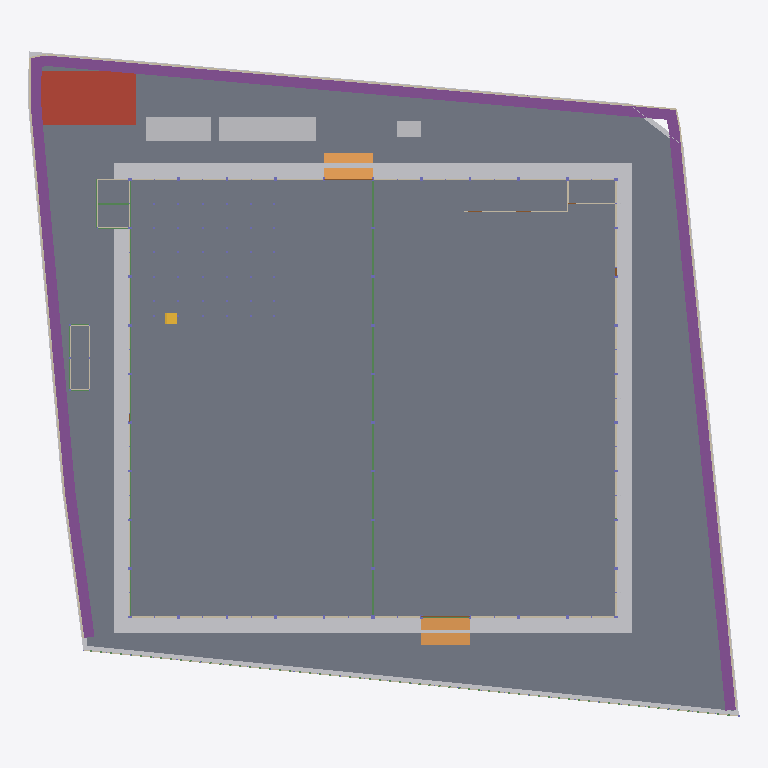
Plan cut of the same IFC building model at storey '00 ระดับถนนรอบอาคาร ±0.00' (level 0.00 m, cut at 1.40 m), seen from above with north up, elements coloured by IFC class (only those large enough to see are counted): 119 walls (beige), 76 footings (purple), 23 beams (green), 9 other elements (light grey), 4 slabs (grey), 2 ramps (orange), 2 doors (brown), 1 roof (red-brown), 1 stair (yellow). Cut surfaces are drawn darker.
Extent 87.8 m × 82.1 m × 40.0 m (x, y, z). Storeys (6): B1 ฐานราก/เสาเข็ม at -1.20 m; 00 ระดับถนนรอบอาคาร ±0.00 at 0.00 m; 01 พื้นชั้นที่ 1 +0.50 at 0.50 m; 02 พื้นชั้นลอย +3.30 at 3.30 m; 03 หัวเสาคอนกรีต +4.50 at 4.50 m; RF หัวเสารับหลังคา +9.00 at 9.00 m. Elements (3597): 962 IfcMember, 865 IfcPile, 725 IfcFooting, 276 IfcMechanicalFastener, 202 IfcColumn, 197 IfcBeam, 162 IfcWall, 92 IfcPlate, 61 IfcBuildingElementProxy, 23 IfcPipeSegment, 12 IfcSlab, 9 IfcCovering.

HEADER;
FILE_DESCRIPTION(('ViewDefinition[DesignTransferView]'),'2;1');
FILE_NAME('/dev/null','2026-11-18T23:00:03+00:00',(''),(''),'IfcOpenShell 0.9.0.post1','IfcOpenShell 0.9.0.post1','Nobody');
FILE_SCHEMA(('IFC4'));
ENDSEC;
DATA;
#1=IFCPROJECT('3O3nLyvgfCpRv0g51ygJO3',$,'WEC-TC-6901 งานก่อสร้างอาคารโกดังและงานบริเวณ',$,$,$,$,(#10),#5);
#12=IFCSITE('3EelLA3$b5nhgYKHk9tFUj',$,'10/7 หมู่ 5 ต.ท่าข้าม อ.สามพราน จ.นครปฐม',$,$,$,$,$,$,$,$,$,$,$);
#13=IFCBUILDING('1dkoccZLv1HQ3AjP52kgYU',$,'อาคารโกดัง TC Electric 60x54 ม.',$,$,$,$,$,$,$,$,$);
#16=IFCBUILDINGSTOREY('0P8O_uQLL8ZgfU9ToHOMpd',$,'B1 ฐานราก/เสาเข็ม',$,$,$,$,$,$,-1.2);
#18=IFCBUILDINGSTOREY('0z8gEblYn1tesUkxo9WY_V',$,'00 ระดับถนนรอบอาคาร ±0.00',$,$,$,$,$,$,0.0);
#19=IFCBUILDINGSTOREY('1Ovv6_B3zBr8dPUAGiBXKc',$,'01 พื้นชั้นที่ 1 +0.50',$,$,$,$,$,$,0.5);
#20=IFCBUILDINGSTOREY('38_swbyRn8xfRMqv36PmO7',$,'02 พื้นชั้นลอย +3.30',$,$,$,$,$,$,3.3);
#21=IFCBUILDINGSTOREY('3$p9qyWOjDeeEuUgT2TKQU',$,'03 หัวเสาคอนกรีต +4.50',$,$,$,$,$,$,4.5);
#22=IFCBUILDINGSTOREY('3FoxTHlMPCgw99lgDuSn5I',$,'RF หัวเสารับหลังคา +9.00',$,$,$,$,$,$,9.0);
#23677=IFCSLAB('2vWhgYUfL32urARIzHlZ9W',$,'พื้น S1 คสล. หนา 0.20 ม. วางบนเสาเข็ม (TOP +0.50)',$,$,#23682,#23686,'S1',.FLOOR.);
#23687=IFCSLAB('04e294Q6rBKP$axsoAZpOV',$,'พื้นถนนรอบอาคาร S2 คสล. หนา 0.15 ม. (TOP ±0.00)',$,$,#23692,#23745,'S2',.BASESLAB.);
#51=IFCBUILDINGELEMENTPROXY('0HpjffM_X46BYXUK6nQWND',$,'ดินถมบดอัด หนา 0.30 ม. (อาคาร + เผื่อ 2 ม.)',$,'EarthworksFill',#56,#66,'FILL',.USERDEFINED.);
#23836=IFCSLAB('05bWGhgC56Sesy5bHaZ9hv',$,'ถังเก็บน้ำใต้ดิน - ฝา หนา 0.15',$,$,#23841,#23845,'UGT',.ROOF.);
#28=IFCGEOGRAPHICELEMENT('2gAY_HdDfEVvJGLt6nWvIA',$,'ผิวดินเดิม ±0.00',$,$,#33,#50,'EG',.TERRAIN.);
#187=IFCBUILDINGELEMENTPROXY('04IAxdXQXFjwEtEzOdR00o',$,'โรงเก็บวัสดุและเครื่องมือ 3.00x12.00 ม. (ด้านเหนือ)',$,$,#192,#196,'TMP',$);
#177=IFCBUILDINGELEMENTPROXY('0YSb_Ll7r2nOnTzwA2Tq3Y',$,'สำนักงานสนาม 3.00x8.00 ม. (ด้านเหนือ ระหว่างแถวเข็มถนน)',$,$,#182,#186,'TMP',$);
#23756=IFCSLAB('2k9NWQaY1EVO6zxfE8GE5U',$,'พื้นห้องเก็บสารเคมี หนา 0.10 (TOP +0.40 ตาม A103)',$,$,#23761,#23765,'AF01',.FLOOR.);
#23776=IFCRAMP('2u8m1qZN1BLBl3zz9DOaNq',$,'ทางลาดขนส่งด้านใต้ (DN) กว้าง 6.00 ม.',$,$,#23781,#23785,'RAMP',.STRAIGHT_RUN_RAMP.);
#23746=IFCSLAB('2NjdikgWn04wFuoJ07lRim',$,'พื้นอาคารห้องน้ำ AF01 หนา 0.10 (TOP +0.50)',$,$,#23751,#23755,'AF01',.FLOOR.);
#23766=IFCRAMP('0PAcAm7xrAqRfupnFwP1vl',$,'ทางลาดขนส่งด้านเหนือ (DN) กว้าง 6.00 ม.',$,$,#23771,#23775,'RAMP',.STRAIGHT_RUN_RAMP.);
#197=IFCBUILDINGELEMENTPROXY('0qfrOWCFvDWwshD7ULsKxf',$,'ห้องน้ำชั่วคราว 2 ห้อง (ด้านเหนือ)',$,$,#202,#206,'TMP',$);
#107=IFCBUILDINGELEMENTPROXY('1gihQ3h3DB_QZ70XNvrW$i',$,'รั้วชั่วคราวเมทัลชีท สูง 2.00 ม.',$,$,#112,#116,'TF',$);
#21597=IFCFOOTING('1xBx6eDk11TRiAWdIRnwGM',$,'พื้น L-wall คสล. กว้าง 1.50 ม. หนา 0.30 ม. (จากแนวเขต)',$,$,#21602,#21606,'RW-LB',.STRIP_FOOTING.);
#21657=IFCFOOTING('1QZJTcirLCyf1pBp1YDqaM',$,'พื้น L-wall คสล. กว้าง 1.50 ม. หนา 0.30 ม. (จากแนวเขต)',$,$,#21662,#21666,'RW-LB',.STRIP_FOOTING.);
#21817=IFCFOOTING('2I8OCbTf53nh3_l4chWQic',$,'พื้น L-wall คสล. กว้าง 1.50 ม. หนา 0.30 ม. (จากแนวเขต)',$,$,#21822,#21826,'RW-LB',.STRIP_FOOTING.);
#20697=IFCFOOTING('3KHHbVYFX5WBpILsMQ_3LL',$,'พื้น L-wall คสล. กว้าง 1.50 ม. หนา 0.30 ม. (จากแนวเขต)',$,$,#20702,#20706,'RW-LB',.STRIP_FOOTING.);
#20837=IFCFOOTING('1Z$xVYd5nCgRUJjnnWhBrZ',$,'พื้น L-wall คสล. กว้าง 1.50 ม. หนา 0.30 ม. (จากแนวเขต)',$,$,#20842,#20846,'RW-LB',.STRIP_FOOTING.);
#20717=IFCFOOTING('1npYHe_7HFHAWSCJ0wamZy',$,'พื้น L-wall คสล. กว้าง 1.50 ม. หนา 0.30 ม. (จากแนวเขต)',$,$,#20722,#20726,'RW-LB',.STRIP_FOOTING.);
#21117=IFCFOOTING('2riRmX4HbCQAthAnQCfEOj',$,'พื้น L-wall คสล. กว้าง 1.50 ม. หนา 0.30 ม. (จากแนวเขต)',$,$,#21122,#21126,'RW-LB',.STRIP_FOOTING.);
#21537=IFCFOOTING('0220vZtf51cumcQLVnPEyG',$,'พื้น L-wall คสล. กว้าง 1.50 ม. หนา 0.30 ม. (จากแนวเขต)',$,$,#21542,#21546,'RW-LB',.STRIP_FOOTING.);
#21557=IFCFOOTING('1ixt1UqXf1Ru5H$rQo7NyB',$,'พื้น L-wall คสล. กว้าง 1.50 ม. หนา 0.30 ม. (จากแนวเขต)',$,$,#21562,#21566,'RW-LB',.STRIP_FOOTING.);
#21697=IFCFOOTING('1j_kYEOErFvxoxRuFa$NT8',$,'พื้น L-wall คสล. กว้าง 1.50 ม. หนา 0.30 ม. (จากแนวเขต)',$,$,#21702,#21706,'RW-LB',.STRIP_FOOTING.);
#21757=IFCFOOTING('296SVg2AvEFQZpjcItnwBh',$,'พื้น L-wall คสล. กว้าง 1.50 ม. หนา 0.30 ม. (จากแนวเขต)',$,$,#21762,#21766,'RW-LB',.STRIP_FOOTING.);
#21857=IFCFOOTING('0YAJcQ_Fv3iuN9UsPUaD8E',$,'พื้น L-wall คสล. กว้าง 1.50 ม. หนา 0.30 ม. (จากแนวเขต)',$,$,#21862,#21866,'RW-LB',.STRIP_FOOTING.);
#20497=IFCFOOTING('2sAXmjGpnFsPzIayfEpg91',$,'พื้น L-wall คสล. กว้าง 1.50 ม. หนา 0.30 ม. (จากแนวเขต)',$,$,#20502,#20506,'RW-LB',.STRIP_FOOTING.);
#20517=IFCFOOTING('0KPg2WtRLCFOQYdsj4VWE5',$,'พื้น L-wall คสล. กว้าง 1.50 ม. หนา 0.30 ม. (จากแนวเขต)',$,$,#20522,#20526,'RW-LB',.STRIP_FOOTING.);
#20577=IFCFOOTING('06b0i3y$j62hDO0uB9OOD8',$,'พื้น L-wall คสล. กว้าง 1.50 ม. หนา 0.30 ม. (จากแนวเขต)',$,$,#20582,#20586,'RW-LB',.STRIP_FOOTING.);
#20617=IFCFOOTING('0W6ncxRBv8d9FR7grYrP$G',$,'พื้น L-wall คสล. กว้าง 1.50 ม. หนา 0.30 ม. (จากแนวเขต)',$,$,#20622,#20626,'RW-LB',.STRIP_FOOTING.);
#20677=IFCFOOTING('1GQ$X6hMn73RhhomXMueI5',$,'พื้น L-wall คสล. กว้าง 1.50 ม. หนา 0.30 ม. (จากแนวเขต)',$,$,#20682,#20686,'RW-LB',.STRIP_FOOTING.);
#20737=IFCFOOTING('03VMjkYcDCBfsswP0sgvkw',$,'พื้น L-wall คสล. กว้าง 1.50 ม. หนา 0.30 ม. (จากแนวเขต)',$,$,#20742,#20746,'RW-LB',.STRIP_FOOTING.);
#20757=IFCFOOTING('1IxkiwCs53muyj_VNZnLfP',$,'พื้น L-wall คสล. กว้าง 1.50 ม. หนา 0.30 ม. (จากแนวเขต)',$,$,#20762,#20766,'RW-LB',.STRIP_FOOTING.);
#20817=IFCFOOTING('3OjsVUvsDEdRQbQnYu8iK0',$,'พื้น L-wall คสล. กว้าง 1.50 ม. หนา 0.30 ม. (จากแนวเขต)',$,$,#20822,#20826,'RW-LB',.STRIP_FOOTING.);
#20857=IFCFOOTING('0pkgrK3FDFhBo_gE59ShTh',$,'พื้น L-wall คสล. กว้าง 1.50 ม. หนา 0.30 ม. (จากแนวเขต)',$,$,#20862,#20866,'RW-LB',.STRIP_FOOTING.);
#20897=IFCFOOTING('38nT3PfBH0yhftulDBPPXW',$,'พื้น L-wall คสล. กว้าง 1.50 ม. หนา 0.30 ม. (จากแนวเขต)',$,$,#20902,#20906,'RW-LB',.STRIP_FOOTING.);
#21877=IFCFOOTING('0LUvIlIEb8HgtqGWhwzCOz',$,'พื้น L-wall คสล. กว้าง 1.50 ม. หนา 0.30 ม. (จากแนวเขต)',$,$,#21882,#21886,'RW-LB',.STRIP_FOOTING.);
#20477=IFCFOOTING('3$cD7C5ZP11vgryh1mzUDH',$,'พื้น L-wall คสล. กว้าง 1.50 ม. หนา 0.30 ม. (จากแนวเขต)',$,$,#20482,#20486,'RW-LB',.STRIP_FOOTING.);
#20537=IFCFOOTING('2GIkgZZfD5$AaGf0s2D5Ee',$,'พื้น L-wall คสล. กว้าง 1.50 ม. หนา 0.30 ม. (จากแนวเขต)',$,$,#20542,#20546,'RW-LB',.STRIP_FOOTING.);
#20557=IFCFOOTING('0OmsFYSFP4ABK4EXx2Wg8U',$,'พื้น L-wall คสล. กว้าง 1.50 ม. หนา 0.30 ม. (จากแนวเขต)',$,$,#20562,#20566,'RW-LB',.STRIP_FOOTING.);
#20637=IFCFOOTING('2DeBnxh6vBXBa9pIzSiTAl',$,'พื้น L-wall คสล. กว้าง 1.50 ม. หนา 0.30 ม. (จากแนวเขต)',$,$,#20642,#20646,'RW-LB',.STRIP_FOOTING.);
#20657=IFCFOOTING('0MUJH74kDAB8ov0jKxvrCL',$,'พื้น L-wall คสล. กว้าง 1.50 ม. หนา 0.30 ม. (จากแนวเขต)',$,$,#20662,#20666,'RW-LB',.STRIP_FOOTING.);
#20777=IFCFOOTING('3R7sadeDXCiwI5b_WKhR0Z',$,'พื้น L-wall คสล. กว้าง 1.50 ม. หนา 0.30 ม. (จากแนวเขต)',$,$,#20782,#20786,'RW-LB',.STRIP_FOOTING.);
#20797=IFCFOOTING('1uLS1rYm92B84HES$RJW2Y',$,'พื้น L-wall คสล. กว้าง 1.50 ม. หนา 0.30 ม. (จากแนวเขต)',$,$,#20802,#20806,'RW-LB',.STRIP_FOOTING.);
#20877=IFCFOOTING('1cskM2yWb7iAOscwC2SmuF',$,'พื้น L-wall คสล. กว้าง 1.50 ม. หนา 0.30 ม. (จากแนวเขต)',$,$,#20882,#20886,'RW-LB',.STRIP_FOOTING.);
#21037=IFCFOOTING('1tcEbME$n0MRZ$TRLXgP9O',$,'พื้น L-wall คสล. กว้าง 1.50 ม. หนา 0.30 ม. (จากแนวเขต)',$,$,#21042,#21046,'RW-LB',.STRIP_FOOTING.);
#21077=IFCFOOTING('0OG2v6JKv90uJNe2XEJFDX',$,'พื้น L-wall คสล. กว้าง 1.50 ม. หนา 0.30 ม. (จากแนวเขต)',$,$,#21082,#21086,'RW-LB',.STRIP_FOOTING.);
#21217=IFCFOOTING('2qRepmtlXCsvXWUwJB62St',$,'พื้น L-wall คสล. กว้าง 1.50 ม. หนา 0.30 ม. (จากแนวเขต)',$,$,#21222,#21226,'RW-LB',.STRIP_FOOTING.);
#21297=IFCFOOTING('3gQM7OSqn2gebS6gIRwy6B',$,'พื้น L-wall คสล. กว้าง 1.50 ม. หนา 0.30 ม. (จากแนวเขต)',$,$,#21302,#21306,'RW-LB',.STRIP_FOOTING.);
#21357=IFCFOOTING('1n6AN3n6D3gfEFvVmWHDPn',$,'พื้น L-wall คสล. กว้าง 1.50 ม. หนา 0.30 ม. (จากแนวเขต)',$,$,#21362,#21366,'RW-LB',.STRIP_FOOTING.);
#21397=IFCFOOTING('3wTd$9jcP98xJulJkhV9bX',$,'พื้น L-wall คสล. กว้าง 1.50 ม. หนา 0.30 ม. (จากแนวเขต)',$,$,#21402,#21406,'RW-LB',.STRIP_FOOTING.);
#21617=IFCFOOTING('0Ng7Gch0nASh1KSQSLFtfQ',$,'พื้น L-wall คสล. กว้าง 1.50 ม. หนา 0.30 ม. (จากแนวเขต)',$,$,#21622,#21626,'RW-LB',.STRIP_FOOTING.);
#21717=IFCFOOTING('2xN841Gv1CJA9NWGbKVac3',$,'พื้น L-wall คสล. กว้าง 1.50 ม. หนา 0.30 ม. (จากแนวเขต)',$,$,#21722,#21726,'RW-LB',.STRIP_FOOTING.);
#21777=IFCFOOTING('0fpyeWZK91LBlYYShXu16$',$,'พื้น L-wall คสล. กว้าง 1.50 ม. หนา 0.30 ม. (จากแนวเขต)',$,$,#21782,#21786,'RW-LB',.STRIP_FOOTING.);
#21797=IFCFOOTING('2u2fbKrTX108BT$KM6p28P',$,'พื้น L-wall คสล. กว้าง 1.50 ม. หนา 0.30 ม. (จากแนวเขต)',$,$,#21802,#21806,'RW-LB',.STRIP_FOOTING.);
#21897=IFCFOOTING('1X4R4EnD160hwxGxVjmqQl',$,'พื้น L-wall คสล. กว้าง 1.50 ม. หนา 0.30 ม. (จากแนวเขต)',$,$,#21902,#21906,'RW-LB',.STRIP_FOOTING.);
#21917=IFCFOOTING('2Npy$YMQfAUR_uVoYM7R_i',$,'พื้น L-wall คสล. กว้าง 1.50 ม. หนา 0.30 ม. (จากแนวเขต)',$,$,#21922,#21926,'RW-LB',.STRIP_FOOTING.);
#21937=IFCFOOTING('3LnjZaJSz1CABTtLJzWaLq',$,'พื้น L-wall คสล. กว้าง 1.50 ม. หนา 0.30 ม. (จากแนวเขต)',$,$,#21942,#21946,'RW-LB',.STRIP_FOOTING.);
#21977=IFCFOOTING('3$4xdHW050peEJAjuIZ4l1',$,'พื้น L-wall คสล. กว้าง 1.50 ม. หนา 0.30 ม. (จากแนวเขต)',$,$,#21982,#21986,'RW-LB',.STRIP_FOOTING.);
#21957=IFCFOOTING('0wy$mtlFb1G8GJgTmCx_XC',$,'พื้น L-wall คสล. กว้าง 1.50 ม. หนา 0.30 ม. (จากแนวเขต)',$,$,#21962,#21966,'RW-LB',.STRIP_FOOTING.);
#20937=IFCFOOTING('0gbr056VX49P93XjdgZ6av',$,'พื้น L-wall คสล. กว้าง 1.50 ม. หนา 0.30 ม. (จากแนวเขต)',$,$,#20942,#20946,'RW-LB',.STRIP_FOOTING.);
#21017=IFCFOOTING('045cfjYvD3dP2S_Q5lpOpD',$,'พื้น L-wall คสล. กว้าง 1.50 ม. หนา 0.30 ม. (จากแนวเขต)',$,$,#21022,#21026,'RW-LB',.STRIP_FOOTING.);
#21097=IFCFOOTING('3_5NG8mCPAaeNumfPySxAO',$,'พื้น L-wall คสล. กว้าง 1.50 ม. หนา 0.30 ม. (จากแนวเขต)',$,$,#21102,#21106,'RW-LB',.STRIP_FOOTING.);
#21137=IFCFOOTING('3flK3UU1LEq8pbIO1egZuL',$,'พื้น L-wall คสล. กว้าง 1.50 ม. หนา 0.30 ม. (จากแนวเขต)',$,$,#21142,#21146,'RW-LB',.STRIP_FOOTING.);
#21157=IFCFOOTING('2A2P98Eez1m8jRAnNaXiiv',$,'พื้น L-wall คสล. กว้าง 1.50 ม. หนา 0.30 ม. (จากแนวเขต)',$,$,#21162,#21166,'RW-LB',.STRIP_FOOTING.);
#21177=IFCFOOTING('2D1ftw2bPBRg9ukWdGQHgF',$,'พื้น L-wall คสล. กว้าง 1.50 ม. หนา 0.30 ม. (จากแนวเขต)',$,$,#21182,#21186,'RW-LB',.STRIP_FOOTING.);
#21197=IFCFOOTING('1evsQRJWv50hgflsZeZEWl',$,'พื้น L-wall คสล. กว้าง 1.50 ม. หนา 0.30 ม. (จากแนวเขต)',$,$,#21202,#21206,'RW-LB',.STRIP_FOOTING.);
#21257=IFCFOOTING('3P_rJ17P16mhegJmSnm6Ks',$,'พื้น L-wall คสล. กว้าง 1.50 ม. หนา 0.30 ม. (จากแนวเขต)',$,$,#21262,#21266,'RW-LB',.STRIP_FOOTING.);
#21277=IFCFOOTING('3iOJoepYrF4uTJRtvKCAHD',$,'พื้น L-wall คสล. กว้าง 1.50 ม. หนา 0.30 ม. (จากแนวเขต)',$,$,#21282,#21286,'RW-LB',.STRIP_FOOTING.);
#21317=IFCFOOTING('0MSxn7IIfA8BFHPfNxGRPl',$,'พื้น L-wall คสล. กว้าง 1.50 ม. หนา 0.30 ม. (จากแนวเขต)',$,$,#21322,#21326,'RW-LB',.STRIP_FOOTING.);
#21417=IFCFOOTING('2SlyY6bMD8CvmXHfs62ehM',$,'พื้น L-wall คสล. กว้าง 1.50 ม. หนา 0.30 ม. (จากแนวเขต)',$,$,#21422,#21426,'RW-LB',.STRIP_FOOTING.);
#21437=IFCFOOTING('2Qmn4a$4X3NA_fJL6_9jHe',$,'พื้น L-wall คสล. กว้าง 1.50 ม. หนา 0.30 ม. (จากแนวเขต)',$,$,#21442,#21446,'RW-LB',.STRIP_FOOTING.);
#21577=IFCFOOTING('3FglCZoNzDZBJCjDuPGOuM',$,'พื้น L-wall คสล. กว้าง 1.50 ม. หนา 0.30 ม. (จากแนวเขต)',$,$,#21582,#21586,'RW-LB',.STRIP_FOOTING.);
#21637=IFCFOOTING('1tIwdo39X4tgEj5lsmfdyv',$,'พื้น L-wall คสล. กว้าง 1.50 ม. หนา 0.30 ม. (จากแนวเขต)',$,$,#21642,#21646,'RW-LB',.STRIP_FOOTING.);
#20997=IFCFOOTING('3lYIvoP_T78AsEy7bovgTq',$,'พื้น L-wall คสล. กว้าง 1.50 ม. หนา 0.30 ม. (จากแนวเขต)',$,$,#21002,#21006,'RW-LB',.STRIP_FOOTING.);
#21057=IFCFOOTING('2bHwK9U1z8se1sFgoriVY9',$,'พื้น L-wall คสล. กว้าง 1.50 ม. หนา 0.30 ม. (จากแนวเขต)',$,$,#21062,#21066,'RW-LB',.STRIP_FOOTING.);
#21237=IFCFOOTING('1pUuUyIz1DYhOi1o2nuy8h',$,'พื้น L-wall คสล. กว้าง 1.50 ม. หนา 0.30 ม. (จากแนวเขต)',$,$,#21242,#21246,'RW-LB',.STRIP_FOOTING.);
#21377=IFCFOOTING('0DJSSaDknDzwfoDDxFhEd7',$,'พื้น L-wall คสล. กว้าง 1.50 ม. หนา 0.30 ม. (จากแนวเขต)',$,$,#21382,#21386,'RW-LB',.STRIP_FOOTING.);
#21677=IFCFOOTING('1JE8bIXHHFsffa_s1CfFt5',$,'พื้น L-wall คสล. กว้าง 1.50 ม. หนา 0.30 ม. (จากแนวเขต)',$,$,#21682,#21686,'RW-LB',.STRIP_FOOTING.);
#21737=IFCFOOTING('2v6gZjmbb1BAdKveqKlUe1',$,'พื้น L-wall คสล. กว้าง 1.50 ม. หนา 0.30 ม. (จากแนวเขต)',$,$,#21742,#21746,'RW-LB',.STRIP_FOOTING.);
#21837=IFCFOOTING('2uPcRIuhrFxu0Xqr5g_xQL',$,'พื้น L-wall คสล. กว้าง 1.50 ม. หนา 0.30 ม. (จากแนวเขต)',$,$,#21842,#21846,'RW-LB',.STRIP_FOOTING.);
#20597=IFCFOOTING('1Wjo7oOBf6LxqAZ2v8GehM',$,'พื้น L-wall คสล. กว้าง 1.50 ม. หนา 0.30 ม. (จากแนวเขต)',$,$,#20602,#20606,'RW-LB',.STRIP_FOOTING.);
#21337=IFCFOOTING('2VCqeQnon9UATDcuiZKIZz',$,'พื้น L-wall คสล. กว้าง 1.50 ม. หนา 0.30 ม. (จากแนวเขต)',$,$,#21342,#21346,'RW-LB',.STRIP_FOOTING.);
#21457=IFCFOOTING('01IgdtfTX2VQH58qi3D2TI',$,'พื้น L-wall คสล. กว้าง 1.50 ม. หนา 0.30 ม. (จากแนวเขต)',$,$,#21462,#21466,'RW-LB',.STRIP_FOOTING.);
#21477=IFCFOOTING('23DioD1Ev8W8JCauxrjPq5',$,'พื้น L-wall คสล. กว้าง 1.50 ม. หนา 0.30 ม. (จากแนวเขต)',$,$,#21482,#21486,'RW-LB',.STRIP_FOOTING.);
#21517=IFCFOOTING('3veNE1OZH6tQSND1wA4blN',$,'พื้น L-wall คสล. กว้าง 1.50 ม. หนา 0.30 ม. (จากแนวเขต)',$,$,#21522,#21526,'RW-LB',.STRIP_FOOTING.);
#20917=IFCFOOTING('2iKPAtT4nBh8bGuMWTfZTM',$,'พื้น L-wall คสล. กว้าง 1.50 ม. หนา 0.30 ม. (จากแนวเขต)',$,$,#20922,#20926,'RW-LB',.STRIP_FOOTING.);
#20977=IFCFOOTING('1lxk9Huo9A7gFIM40VnD3D',$,'พื้น L-wall คสล. กว้าง 1.50 ม. หนา 0.30 ม. (จากแนวเขต)',$,$,#20982,#20986,'RW-LB',.STRIP_FOOTING.);
#24466=IFCSTAIR('2LmIlxTirBjvebgqm$w7dt',$,'บันไดชั้นลอย กว้าง 1.40 ม.',$,$,#24471,#24475,'ST',$);
#21497=IFCFOOTING('0uOqlwloD8yx5tXrp5joQC',$,'พื้น L-wall คสล. กว้าง 1.50 ม. หนา 0.30 ม. (จากแนวเขต)',$,$,#21502,#21506,'RW-LB',.STRIP_FOOTING.);
#77=IFCBUILDINGELEMENTPROXY('2HkKeUgXX7EPGit_EgM0K3',$,'รั้วชั่วคราวเมทัลชีท สูง 2.00 ม.',$,$,#82,#86,'TF',$);
#23567=IFCBEAM('1WOV3VnfzFuQw5h_Zu3cTY',$,'คานคอดิน B1 0.20x0.60',$,$,#23572,#23576,'B1',.BEAM.);
#34656=IFCWALL('0T9hG8CETFRhcpx1G429Az',$,'ผนังก่ออิฐมวลเบา หนา 0.15 +0.50 ถึง +4.35 (ผนังแนวกริด J)',$,$,#34661,#34665,'W1',.SOLIDWALL.);
#34696=IFCWALL('3VeRt6B8rB0QLSMUsBJgXd',$,'ผนังก่ออิฐมวลเบา หนา 0.15 +0.50 ถึง +4.35 (ผนังแนวกริด J)',$,$,#34701,#34705,'W1',.SOLIDWALL.);
#34636=IFCWALL('1zVSQITBPDZfvVB3s9JPPz',$,'ผนังก่ออิฐมวลเบา หนา 0.15 +0.50 ถึง +4.35 (ผนังแนวกริด J)',$,$,#34641,#34645,'W1',.SOLIDWALL.);
#34646=IFCWALL('3cOBU2kJbDsvBwASVeAR7_',$,'ผนังก่ออิฐมวลเบา หนา 0.15 +0.50 ถึง +4.35 (ผนังแนวกริด J)',$,$,#34651,#34655,'W1',.SOLIDWALL.);
#34666=IFCWALL('2Rw_oMq_b529_JDyDDtmUO',$,'ผนังก่ออิฐมวลเบา หนา 0.15 +0.50 ถึง +4.35 (ผนังแนวกริด J)',$,$,#34671,#34675,'W1',.SOLIDWALL.);
#34686=IFCWALL('1aGvfFFKvB5g58dSh8Q_dB',$,'ผนังก่ออิฐมวลเบา หนา 0.15 +0.50 ถึง +4.35 (ผนังแนวกริด J)',$,$,#34691,#34695,'W1',.SOLIDWALL.);
#34626=IFCWALL('17D8Gltlf7ye3hB$srz6ty',$,'ผนังก่ออิฐมวลเบา หนา 0.15 +0.50 ถึง +4.35 (ผนังแนวกริด J)',$,$,#34631,#34635,'W1',.SOLIDWALL.);
#34676=IFCWALL('0hrlpq4Tf00guTILvZRAJz',$,'ผนังก่ออิฐมวลเบา หนา 0.15 +0.50 ถึง +4.35 (ผนังแนวกริด J)',$,$,#34681,#34685,'W1',.SOLIDWALL.);
#34706=IFCWALL('2cixG48IP1gPoLKAmR4s3C',$,'ผนังก่ออิฐมวลเบา หนา 0.15 +0.50 ถึง +4.35 (ผนังแนวกริด J)',$,$,#34711,#34715,'W1',.SOLIDWALL.);
#97=IFCBUILDINGELEMENTPROXY('0_sk_MTd5089WRWpubbDsP',$,'รั้วชั่วคราวเมทัลชีท สูง 2.00 ม.',$,$,#102,#106,'TF',$);
#23627=IFCBEAM('3$Xs01fwnCRwY_y$9PnXXH',$,'คาน B3 0.20x0.40',$,$,#23632,#23636,'B3',.BEAM.);
#35890=IFCWALL('313Z8BLAf88BQtMS87ORLM',$,'อาคารห้องน้ำ - ผนังก่ออิฐ',$,$,#35895,#35899,'WC',.PARTITIONING.);
#23657=IFCBEAM('3N14jdXGb3dQJzbQyQ6vu2',$,'คาน B3 0.20x0.40',$,$,#23662,#23666,'B3',.BEAM.);
#35810=IFCDOOR('2o6X3Lss10bgBUFAQCk4zJ',$,'ประตูม้วนเหล็ก 6.00x4.00 ม. (ทางลาดใต้)',$,$,#35815,#35819,'RD2',$,$,$,$,$);
#20927=IFCWALL('2fVOyGkxz7_Q_VpRJ4HZeQ',$,'ผนัง L-wall คสล. หนา 0.20 ม. สูง 1.50 ม.',$,$,#20932,#20936,'RW-W',.SOLIDWALL.);
#20947=IFCWALL('3YXLsX7hXC_9bFpAKSUxMx',$,'ผนัง L-wall คสล. หนา 0.20 ม. สูง 1.50 ม.',$,$,#20952,#20956,'RW-W',.SOLIDWALL.);
#23387=IFCBEAM('0sbXiEETT05A3tqLo1qFWx',$,'คานคอดิน B1 0.20x0.60',$,$,#23392,#23396,'B1',.BEAM.);
#35940=IFCWALL('3Nv47GDmD43B2jS2ssBxoc',$,'ห้องเก็บสารเคมี (Chemical Drum Storage) 21.84 ตร.ม. - ผนังก่ออิฐ',$,$,#35945,#35949,'CHEM',.PARTITIONING.);
#35006=IFCWALL('1ZaR91bMz7XuHeynOHg7N5',$,'ผนังก่ออิฐมวลเบา หนา 0.15 +0.50 ถึง +4.35 (ผนังแนวกริด 1)',$,$,#35011,#35015,'W1',.SOLIDWALL.);
#35066=IFCWALL('0Apk0rIqr47ezffSzcqKGh',$,'ผนังก่ออิฐมวลเบา หนา 0.15 +0.50 ถึง +4.35 (ผนังแนวกริด 1)',$,$,#35071,#35075,'W1',.SOLIDWALL.);
#34986=IFCWALL('1WTqLE3GjEge3gOZO88RXb',$,'ผนังก่ออิฐมวลเบา หนา 0.15 +0.50 ถึง +4.35 (ผนังแนวกริด 1)',$,$,#34991,#34995,'W1',.SOLIDWALL.);
#34996=IFCWALL('055Z9hRTnDuvA7HLCjy1Q5',$,'ผนังก่ออิฐมวลเบา หนา 0.15 +0.50 ถึง +4.35 (ผนังแนวกริด 1)',$,$,#35001,#35005,'W1',.SOLIDWALL.);
#35016=IFCWALL('3TZHVftMDBAgobs7GjQLfz',$,'ผนังก่ออิฐมวลเบา หนา 0.15 +0.50 ถึง +4.35 (ผนังแนวกริด 1)',$,$,#35021,#35025,'W1',.SOLIDWALL.);
#35046=IFCWALL('3R$QNwfy173fLR7fpU35JY',$,'ผนังก่ออิฐมวลเบา หนา 0.15 +0.50 ถึง +4.35 (ผนังแนวกริด 1)',$,$,#35051,#35055,'W1',.SOLIDWALL.);
#35056=IFCWALL('0EHn48UJb6p8JZSsnlRuhs',$,'ผนังก่ออิฐมวลเบา หนา 0.15 +0.50 ถึง +4.35 (ผนังแนวกริด 1)',$,$,#35061,#35065,'W1',.SOLIDWALL.);
#35076=IFCWALL('2GHGlFaYX0rvSVTzJKwS7H',$,'ผนังก่ออิฐมวลเบา หนา 0.15 +0.50 ถึง +4.35 (ผนังแนวกริด 1)',$,$,#35081,#35085,'W1',.SOLIDWALL.);
#21687=IFCWALL('3FPuRsbvP3xv1NgjW_Cx9L',$,'ผนัง L-wall คสล. หนา 0.20 ม. สูง 1.50 ม.',$,$,#21692,#21696,'RW-W',.SOLIDWALL.);
#21067=IFCWALL('3e1UIm0Tz2Jg_KOk5qFLru',$,'ผนัง L-wall คสล. หนา 0.20 ม. สูง 1.50 ม.',$,$,#21072,#21076,'RW-W',.SOLIDWALL.);
#21787=IFCWALL('27VV_3vGn26e2nL9APvQU1',$,'ผนัง L-wall คสล. หนา 0.20 ม. สูง 1.50 ม.',$,$,#21792,#21796,'RW-W',.SOLIDWALL.);
#20587=IFCWALL('25vNyEKfbBfRY2O2P3YyQ6',$,'ผนัง L-wall คสล. หนา 0.20 ม. สูง 1.50 ม.',$,$,#20592,#20596,'RW-W',.SOLIDWALL.);
#20867=IFCWALL('0fzjd2xk597xt1o9RnS2GY',$,'ผนัง L-wall คสล. หนา 0.20 ม. สูง 1.50 ม.',$,$,#20872,#20876,'RW-W',.SOLIDWALL.);
#20887=IFCWALL('0wC5AeXs50xOzYDgZmsIk9',$,'ผนัง L-wall คสล. หนา 0.20 ม. สูง 1.50 ม.',$,$,#20892,#20896,'RW-W',.SOLIDWALL.);
ENDSEC;
